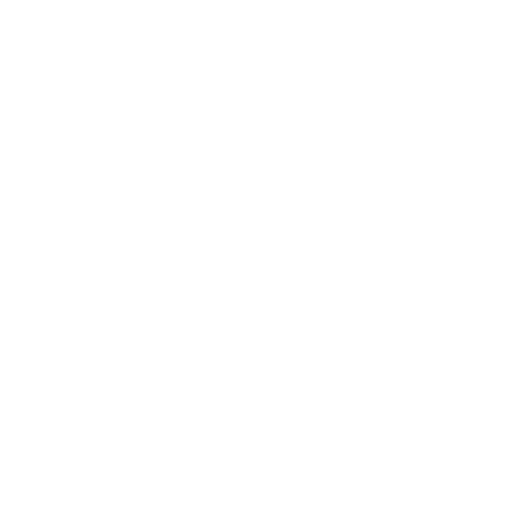
t = 0.00 s
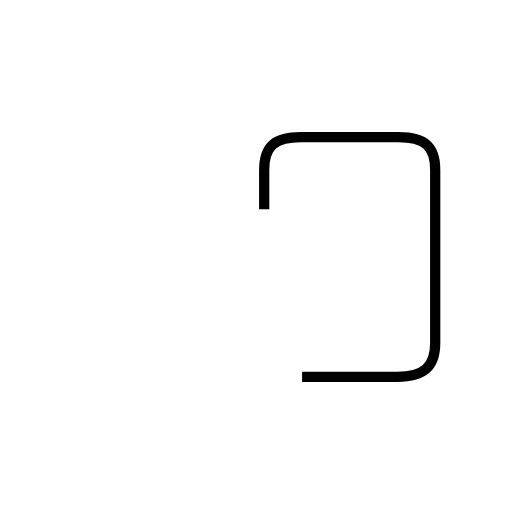
t = 1.69 s
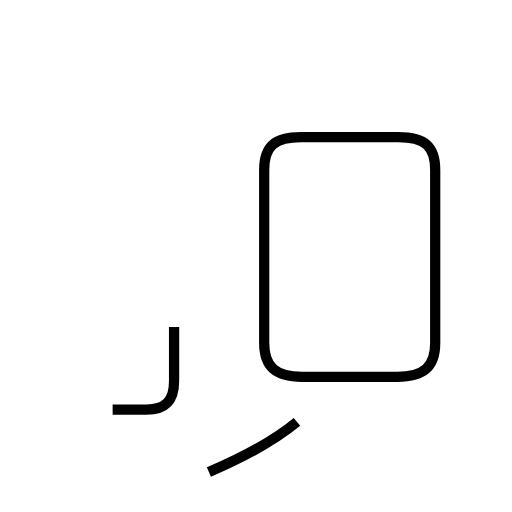
t = 2.95 s
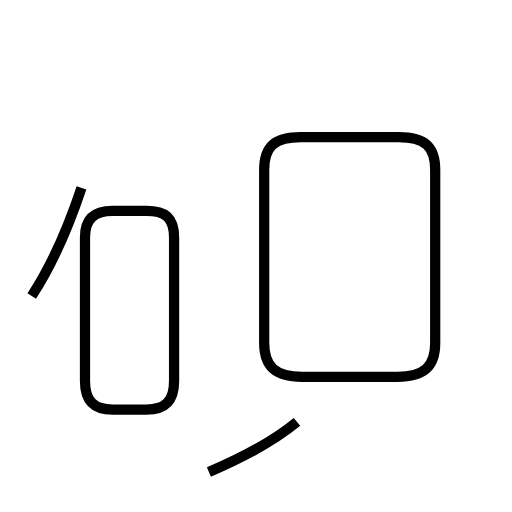
t = 4.48 s
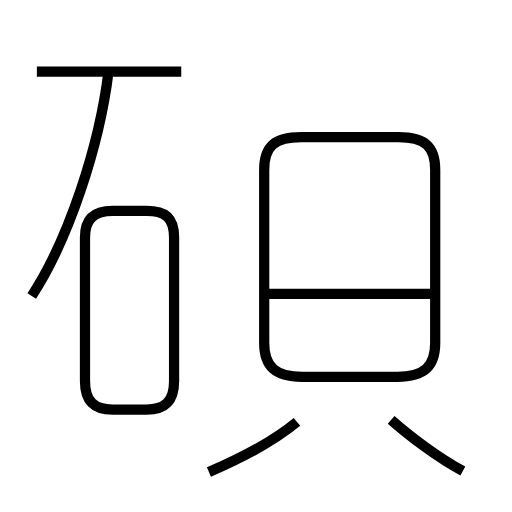
t = 6.02 s
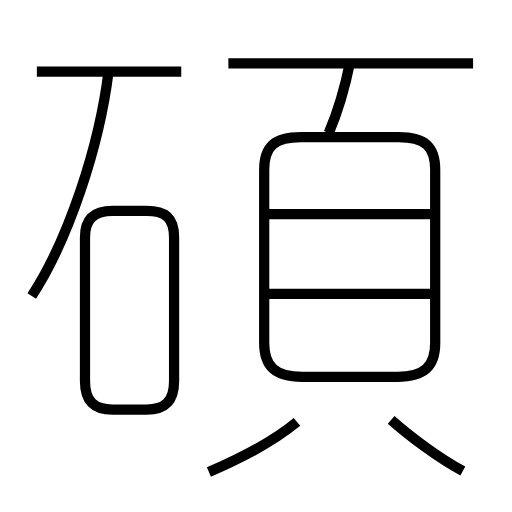
t = 7.47 s

The animated SVG that drew these frames (rendered in a browser with its animation timeline set to each time). Animation: 10 SMIL elements (animate=10); one cycle of 7.47 s.

<?xml version='1.0' encoding='utf-8'?>
<svg viewBox="0.0 -6.0 50.0 50.0" version="1.1" xmlns="http://www.w3.org/2000/svg"><rect x="-1000" y="-1000" width="2000" height="2000" stroke="white" fill="white" /><g style="fill:none;stroke:#000000;stroke-width:1"><path d="M 29.5 -7.2 L 38.8 -7.2 C 41.4 -7.2 42.5 -8.2 42.5 -10.5 L 42.5 -27.4 C 42.5 -29.7 41.5 -30.6 38.9 -30.6 L 29.4 -30.6 C 26.8 -30.6 25.8 -29.7 25.8 -27.4 L 25.8 -10.5 C 25.8 -8.2 26.9 -7.2 29.5 -7.2 Z " transform="translate(0.0 38.0)" stroke-dasharray="75.30507827258415" stroke-dashoffset="75.30507827258415"><animate attributeName="stroke-dashoffset" from="75.30507827258415" to="0" dur="2.2591523481775244s" begin="0s; anim_end.end" fill="freeze" id="anim0" /></path><path d="M 20.4 2.1 C 23.2 0.9 26.7 -0.9 29.0 -2.8 " transform="translate(0.0 38.0)" stroke-dasharray="9.927517531932674" stroke-dashoffset="9.927517531932674"><animate attributeName="stroke-dashoffset" from="9.927517531932674" to="0" dur="0.29782552595798023s" begin="anim0.end" fill="freeze" id="anim1" /></path><path d="M 11.0 -4.0 L 14.3 -4.0 C 16.1 -4.0 17.0 -4.8 17.0 -6.8 L 17.0 -20.8 C 17.0 -22.8 16.1 -23.4 14.3 -23.4 L 11.0 -23.4 C 9.2 -23.4 8.3 -22.6 8.3 -20.8 L 8.3 -6.8 C 8.3 -4.8 9.2 -4.0 11.0 -4.0 Z " transform="translate(0.0 38.0)" stroke-dasharray="52.27960706767023" stroke-dashoffset="52.27960706767023"><animate attributeName="stroke-dashoffset" from="52.27960706767023" to="0" dur="1.5683882120301067s" begin="anim1.end" fill="freeze" id="anim2" /></path><path d="M 3.1 -15.1 C 6.7 -20.6 9.7 -29.7 10.6 -37.0 " transform="translate(0.0 38.0)" stroke-dasharray="23.316140657206837" stroke-dashoffset="23.316140657206837"><animate attributeName="stroke-dashoffset" from="23.316140657206837" to="0" dur="0.6994842197162051s" begin="anim2.end" fill="freeze" id="anim3" /></path><path d="M 45.2 2.0 C 42.8 0.7 40.0 -1.4 38.2 -3.0 " transform="translate(0.0 38.0)" stroke-dasharray="8.61845889696506" stroke-dashoffset="8.61845889696506"><animate attributeName="stroke-dashoffset" from="8.61845889696506" to="0" dur="0.2585537669089518s" begin="anim3.end" fill="freeze" id="anim4" /></path><path d="M 17.7 -37.0 L 3.6 -37.0 " transform="translate(0.0 38.0)" stroke-dasharray="14.1" stroke-dashoffset="14.1"><animate attributeName="stroke-dashoffset" from="14.1" to="0" dur="0.423s" begin="anim4.end" fill="freeze" id="anim5" /></path><path d="M 42.7 -15.3 L 25.6 -15.3 " transform="translate(0.0 38.0)" stroke-dasharray="17.1" stroke-dashoffset="17.1"><animate attributeName="stroke-dashoffset" from="17.1" to="0" dur="0.513s" begin="anim5.end" fill="freeze" id="anim6" /></path><path d="M 42.7 -23.1 L 25.6 -23.1 " transform="translate(0.0 38.0)" stroke-dasharray="17.1" stroke-dashoffset="17.1"><animate attributeName="stroke-dashoffset" from="17.1" to="0" dur="0.513s" begin="anim6.end" fill="freeze" id="anim7" /></path><path d="M 32.1 -31.0 C 33.0 -33.1 33.7 -35.5 34.2 -38.0 " transform="translate(0.0 38.0)" stroke-dasharray="7.321047307400497" stroke-dashoffset="7.321047307400497"><animate attributeName="stroke-dashoffset" from="7.321047307400497" to="0" dur="0.2196314192220149s" begin="anim7.end" fill="freeze" id="anim8" /></path><path d="M 46.2 -37.8 L 22.3 -37.8" transform="translate(0.0 38.0)" stroke-dasharray="23.900000000000002" stroke-dashoffset="23.900000000000002"><animate attributeName="stroke-dashoffset" from="23.900000000000002" to="0" dur="0.7170000000000001s" begin="anim8.end" fill="freeze" id="anim_end" /></path></g></svg>
